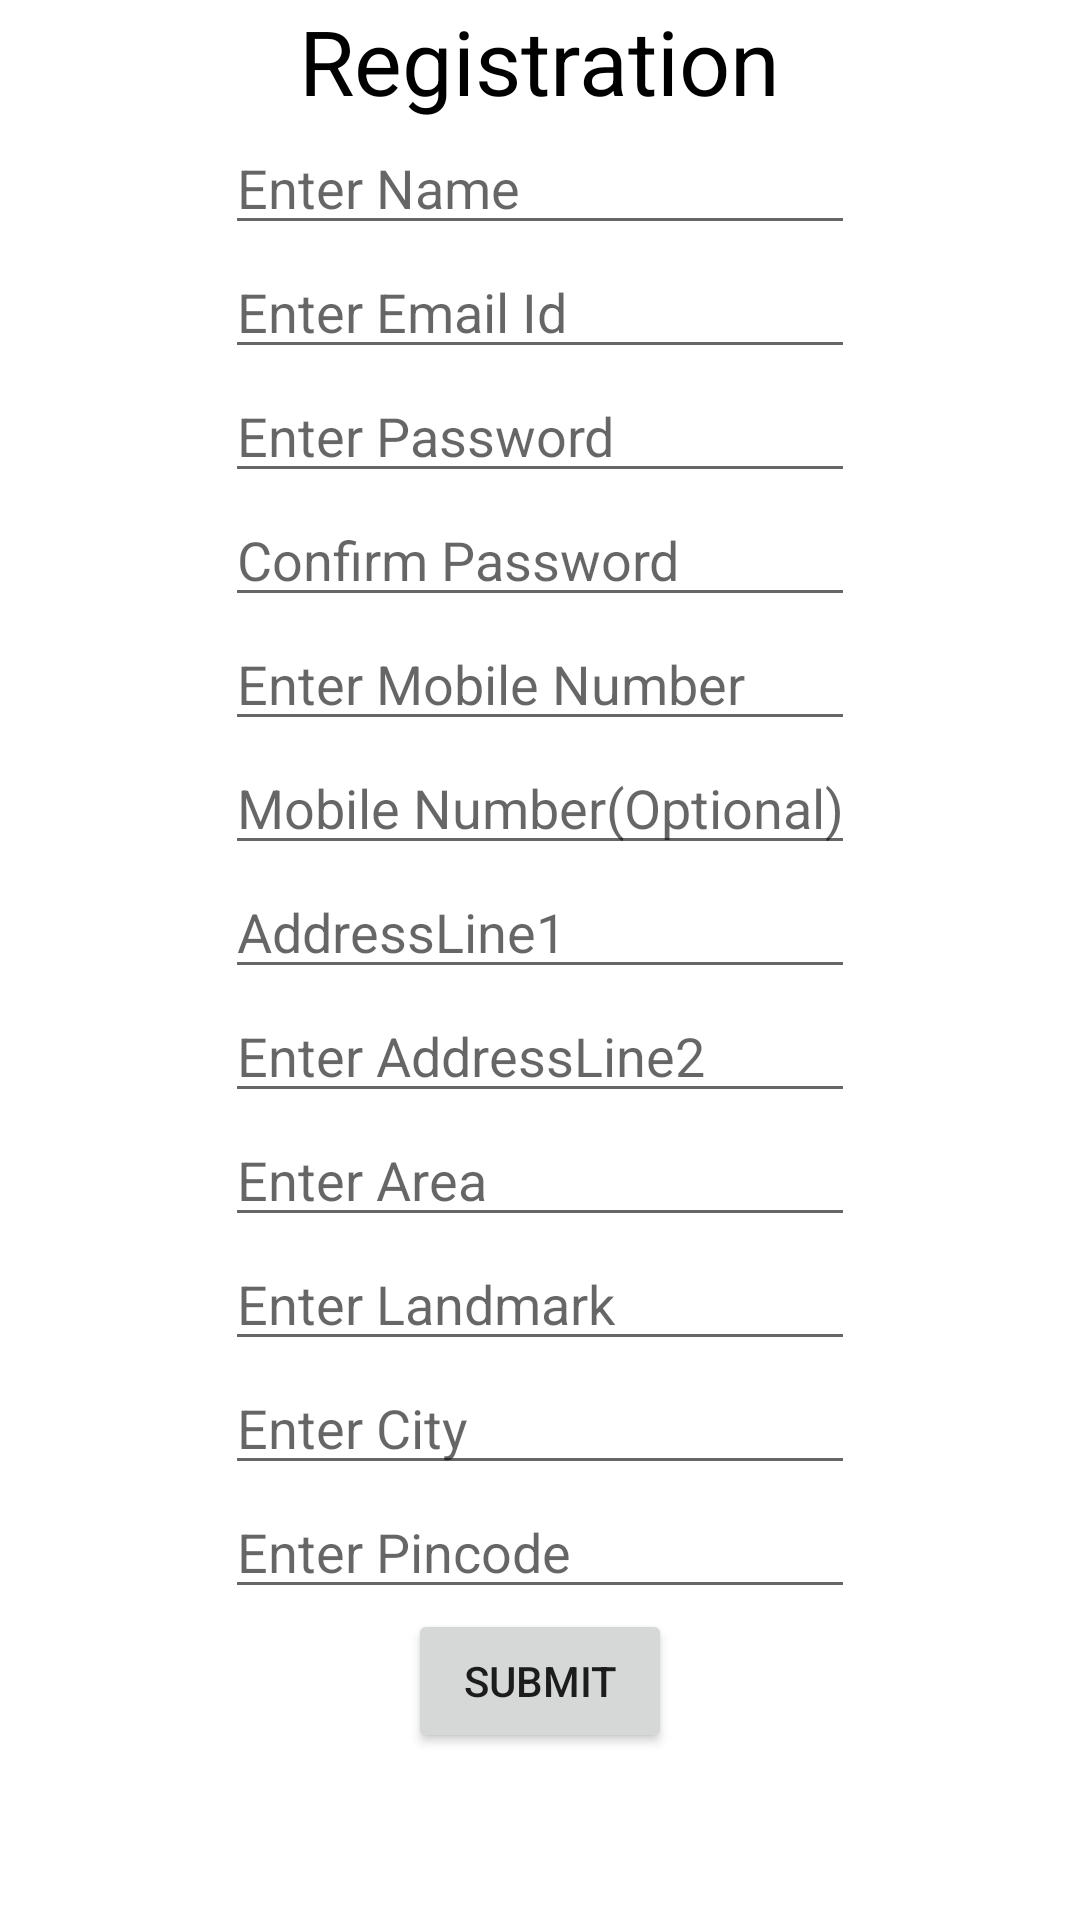

Produce the Android XML layout that renders to this screen, including the resource entries it uses.
<!-- AndroidManifest.xml: application theme Theme.AadvitSoft -->
<!-- res/layout/activity_registration2.xml -->
<?xml version="1.0" encoding="utf-8"?>
<LinearLayout xmlns:android="http://schemas.android.com/apk/res/android"
    xmlns:app="http://schemas.android.com/apk/res-auto"
    xmlns:tools="http://schemas.android.com/tools"
    android:layout_width="match_parent"
    android:layout_height="match_parent"

    tools:context=".Registration">

    <LinearLayout
        android:layout_width="match_parent"
        android:layout_height="wrap_content"
        android:gravity="center"
        android:orientation="vertical"
        >

        <TextView
            android:layout_width="wrap_content"
            android:layout_height="wrap_content"
            android:text="Registration"
            android:textColor="#000000"
            android:textSize="30dp"/>

        <EditText
            android:id="@+id/edtname"
            android:layout_width="wrap_content"
            android:layout_height="wrap_content"
            android:ems="10"
            android:hint="Enter Name"
            android:inputType="textPersonName"
            />

        <EditText
            android:id="@+id/etemail"
            android:layout_width="wrap_content"
            android:layout_height="wrap_content"
            android:ems="10"
            android:hint="Enter Email Id"
            android:inputType="textEmailAddress"
            />
        <EditText
            android:id="@+id/edtpass"
            android:layout_width="wrap_content"
            android:layout_height="wrap_content"
            android:ems="10"
            android:hint="Enter Password"
            android:inputType="textPassword"
            />

        <EditText
            android:id="@+id/edtconfirmpass"
            android:layout_width="wrap_content"
            android:layout_height="wrap_content"
            android:ems="10"
            android:hint="Confirm Password "
            android:inputType="textPassword" />

        <EditText
            android:id="@+id/edtMobileNo1"
            android:layout_width="wrap_content"
            android:layout_height="wrap_content"
            android:ems="10"
            android:hint="Enter Mobile Number"
            android:inputType="phone"

            />
        <EditText
            android:id="@+id/edtMobileNo2"
            android:layout_width="wrap_content"
            android:layout_height="wrap_content"
            android:ems="10"
            android:hint="Mobile Number(Optional)"
            android:inputType="phone"
            />


        <EditText
            android:id="@+id/edtAddessline1"
            android:layout_width="wrap_content"
            android:layout_height="wrap_content"
            android:ems="10"
            android:hint="AddressLine1"
            android:inputType="textPostalAddress"
            />
        <EditText
            android:id="@+id/edtAddressline2"
            android:layout_width="wrap_content"
            android:layout_height="wrap_content"
            android:ems="10"
            android:hint="Enter AddressLine2"
            android:inputType="textPostalAddress"
            />

        <EditText
            android:id="@+id/edtArea"
            android:layout_width="wrap_content"
            android:layout_height="wrap_content"
            android:ems="10"
            android:hint="Enter Area"

            />
        <EditText
            android:id="@+id/edtLandmark"
            android:layout_width="wrap_content"
            android:layout_height="wrap_content"
            android:ems="10"
            android:hint="Enter Landmark"
            />

        <EditText
            android:id="@+id/edtCity"
            android:layout_width="wrap_content"
            android:layout_height="wrap_content"
            android:ems="10"
            android:hint="Enter City"
            />
        <EditText
            android:id="@+id/edtPin"
            android:layout_width="wrap_content"
            android:layout_height="wrap_content"
            android:ems="10"
            android:hint="Enter Pincode"
            />

        <Button
            android:id="@+id/btnlogin"
            android:layout_width="wrap_content"
            android:layout_height="wrap_content"
            android:text="Submit"
            />

    </LinearLayout>

</LinearLayout>
<!-- resources referenced by this layout -->
<resources>
  <style name="Theme.AadvitSoft" parent="Theme.MaterialComponents.DayNight.DarkActionBar">
          
          <item name="colorPrimary">@color/purple_500</item>
          <item name="colorPrimaryVariant">@color/purple_700</item>
          <item name="colorOnPrimary">@color/white</item>
          
          <item name="colorSecondary">@color/teal_200</item>
          <item name="colorSecondaryVariant">@color/teal_700</item>
          <item name="colorOnSecondary">@color/black</item>
          
          <item name="android:statusBarColor" tools:targetApi="l">?attr/colorPrimaryVariant</item>
          
      </style>
  <!-- not gathered from this repository: default colours our renderer supplied (Android Studio template values) -->
  <color name="purple_500">#FF6200EE</color>
  <color name="purple_700">#FF3700B3</color>
  <color name="teal_200">#FF03DAC5</color>
  <color name="teal_700">#FF018786</color>
  <color name="black">#FF000000</color>
  <color name="white">#FFFFFFFF</color>
</resources>
